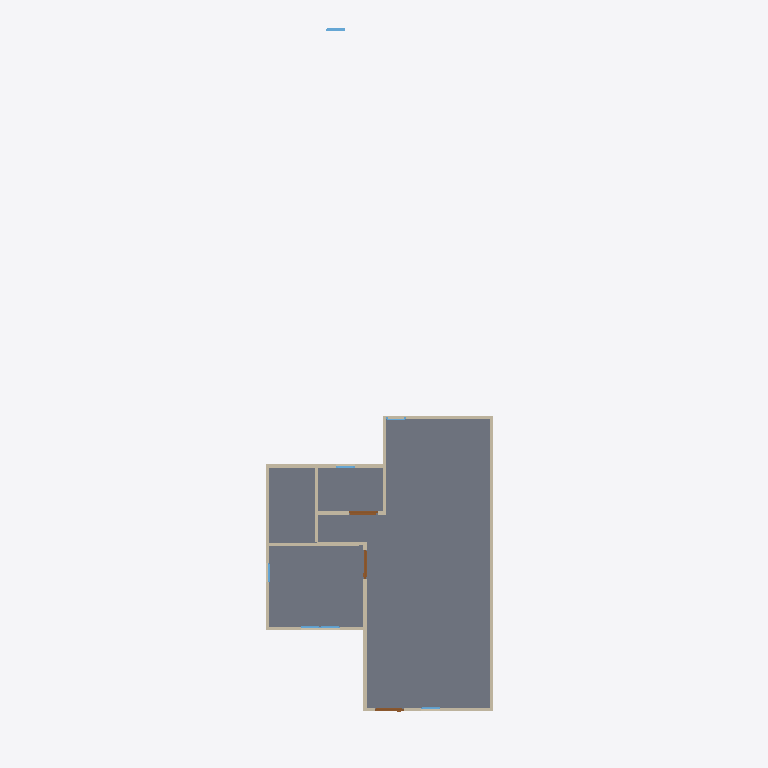
Plan cut of the same IFC building model at storey 'GF' (level 0.00 m, cut at 1.40 m), seen from above with north up, elements coloured by IFC class: 13 walls (beige), 6 windows (light blue), 3 doors (brown), 1 slab (grey). Cut surfaces are drawn darker.
Extent 9.2 m × 21.9 m × 8.0 m (x, y, z). Storeys (2): GF at 0.00 m; 2F at 6.00 m. Elements (59): 27 IfcWall, 20 IfcWindow, 8 IfcDoor, 2 IfcRoof, 2 IfcSlab.

HEADER;
FILE_DESCRIPTION(('ViewDefinition[DesignTransferView]'),'2;1');
FILE_NAME('s03-activity.ifc','2025-09-01T15:44:29+08:00',(''),(''),'IfcOpenShell 0.8.3-post1','Bonsai 0.8.3-post1','');
FILE_SCHEMA(('IFC4'));
ENDSEC;
DATA;
#1=IFCPROJECT('0iw4CyUy59_feXSBKsDE8y',$,'My Project',$,$,$,$,(#14,#26),#9);
#31=IFCSITE('0Yfk2Tis55zA_pzSmvhB$y',$,'My Site',$,$,#54,$,$,$,$,$,$,$,$);
#37=IFCBUILDING('39Td9EpyPCIOFnBzSdIbOm',$,'My Building',$,$,#60,$,$,$,$,$,$);
#43=IFCBUILDINGSTOREY('0fAaD2qhr3jPpEdCbef6s0',$,'2F',$,$,#6889,$,$,$,$);
#67=IFCBUILDINGSTOREY('1wmhD0Hz1DR82iMqZeAg3L',$,'GF',$,$,#83,$,$,$,$);
#1942=IFCSLAB('0Jb8lhqGXFUv9GOnIHR2Hw',$,'Slab',$,$,#1950,#1957,$,$);
#131=IFCWALL('1GCPUjsXT1sOYc7ov5Z_vW',$,'Wall',$,$,#142,#137,$,$);
#231=IFCWALL('0i7g9xVUr3R9mAtU2JdYox',$,'Wall',$,$,#506,#237,$,$);
#780=IFCWALL('0hI$Edde5809FQGvT0fD5u',$,'Wall',$,$,#791,#786,$,$);
#928=IFCWALL('1o$yPfiufE2uKaCIDzSwC2',$,'Wall',$,$,#997,#934,$,$);
#281=IFCWALL('3FAgRo10r7hAxrdf715e_d',$,'Wall',$,$,#570,#287,$,$);
#3606=IFCWALL('0_SjMf4756nRgQL__No3wt',$,'Wall',$,$,#3617,#3612,$,$);
#91=IFCWALL('0FksJZV41AzPv9cz8_BCAF',$,'Wall',$,$,#104,#99,$,$);
#256=IFCWALL('1m440bzRXE4vbvUBvUiYl4',$,'Wall',$,$,#538,#262,$,$);
#1152=IFCWALL('3BuBA4EAL6fQ2cGf_diun2',$,'Wall',$,$,#1163,#1158,$,$);
#903=IFCWALL('1ipAg1C15AtfhoaNL3pIUU',$,'Wall',$,$,#914,#909,$,$);
#1215=IFCWALL('3P547pl4f22hZmZ5cBsx_2',$,'Wall',$,$,#1226,#1221,$,$);
#755=IFCWALL('3$uHdBOxnFW9MQej8YYXVi',$,'Wall',$,$,#862,#761,$,$);
#1190=IFCWALL('12gUETe3H2ngp4NKiTPf2x',$,'Wall',$,$,#1201,#1196,$,$);
#2079=IFCDOOR('3rlMHL3$T22wKRZD2ygjDd',$,'Door',$,$,#2127,#2087,$,2.0,0.899999976158142,$,$,$);
#1965=IFCDOOR('2EOnoZwhnCehHebky9c0Fc',$,'Door',$,$,#2029,#1974,$,2.0,0.899999976158142,$,$,$);
#2030=IFCDOOR('2aRNJg1Nj0z8TO1pS43zbW',$,'Door',$,$,#3570,#2038,$,2.0,0.899999976158142,$,$,$);
#2688=IFCWINDOW('35qrBVkCDDyPczHF4CXPXt',$,'Window',$,$,#2715,#2696,$,0.899999976158142,0.600000023841858,$,$,$);
#2347=IFCWINDOW('0qVza58yf0OAz3oft2n862',$,'Window',$,$,#2395,#2355,$,0.899999976158142,0.600000023841858,$,$,$);
#2133=IFCWINDOW('3VjIGjzvH9xumQFpQAcwZQ',$,'Window',$,$,#2197,#2142,$,0.899999976158142,0.600000023841858,$,$,$);
#2282=IFCWINDOW('2lU0YRpgL3ShISREWMKPhH',$,'Window',$,$,#2346,#2291,$,0.899999976158142,0.600000023841858,$,$,$);
#2477=IFCWINDOW('2O_lG6YvL4VwRNaUU4_Ubh',$,'Window',$,$,#2541,#2929,$,0.899999976158142,0.600000023841858,$,$,$);
#2623=IFCWINDOW('1AFa22_f15gRlumImmY5Zz',$,'Window',$,$,#2687,#2632,$,0.899999976158142,0.600000023841858,$,$,$);
ENDSEC;